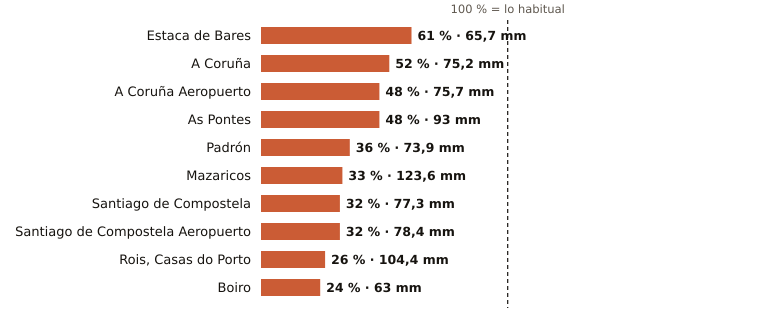

The table this chart was drawn from, first rows:
estacion, provincia, indicativo, mm_otono, referencia_mm, pct, periodo_referencia, hasta, hora
Estaca de Bares, A Coruña, 1351, 65.7, 107.6, 61, 1995-2025, 2026-10-23, 
A Coruña, A Coruña, 1387, 75.2, 145.9, 52, 1991-2020, 2026-10-23, 
A Coruña Aeropuerto, A Coruña, 1387E, 75.7, 157.4, 48, 1991-2020, 2026-10-23, 
As Pontes, A Coruña, 1363X, 93.0, 195.0, 48, 2009-2025, 2026-10-23, 23
Padrón, A Coruña, 1473A, 73.9, 204.3, 36, 1997-2025, 2026-10-23, 
Mazaricos, A Coruña, 1406X, 123.6, 370.4, 33, 2007-2025, 2026-10-23, 
Santiago de Compostela, A Coruña, 1475X, 77.3, 240.0, 32, 1991-2020, 2026-10-23, 
Santiago de Compostela Aeropuerto, A Coruña, 1428, 78.4, 245.3, 32, 1991-2020, 2026-10-23, 
Rois, Casas do Porto, A Coruña, 1476R, 104.4, 409.1, 26, 1991-2020, 2026-10-23, 23
Boiro, A Coruña, 1442U, 63.0, 263.0, 24, 1991-2020, 2026-10-23, 23
